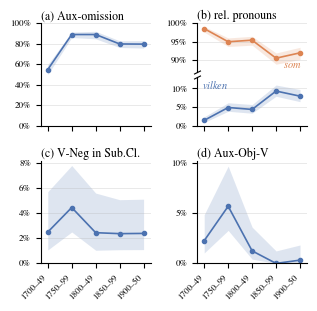

Python code for this plot:
"""Figure: Grex scope/conclusion ratios per period, Late Modern Swedish (1700-1950).
Counts from tab:occurences (contemporary data excluded). 95% Wilson confidence intervals.
Panel (b) shows som and vilken on a broken y-axis so that both curves stay readable.

Run:  python3 make_figure.py
Out:  Ratio_occurences_scope.pdf (for the paper) and .png (for slides)
"""
import numpy as np
import matplotlib.pyplot as plt
from matplotlib.gridspec import GridSpec
from matplotlib.ticker import PercentFormatter, MaxNLocator

# ---- data: (scope, conclusion) per period ---------------------------------
periods = ["1700–49", "1750–99", "1800–49", "1850–99", "1900–50"]
rel_scope = [995, 1355, 1174, 1418, 1046]
counts = {
    "aux":    ([402, 525, 276, 577, 464], [181, 57, 30, 116, 94]),
    "som":    (rel_scope, [980, 1288, 1119, 1285, 963]),
    "vilken": (rel_scope, [14, 66, 51, 132, 83]),
    "neg":    ([210, 261, 209, 259, 256], [6, 11, 5, 3, 5]),
    "obj":    ([265, 211, 240, 305, 305], [6, 12, 3, 0, 1]),
}

periods = ["1700–49", "1750–99", "1800–49", "1850–99", "1900–50"]
rel_scope = [994, 1355, 1172, 1418, 1046]
periods = ["1700–49", "1750–99", "1800–49", "1850–99", "1900–50"]
rel_scope = [994, 1355, 1172, 1418, 1046]
counts = {
    "aux":    ([401, 525, 276, 577, 464], [181, 57, 30, 116, 94]),
    "som":    (rel_scope, [980, 1288, 1119, 1285, 963]),
    "vilken": (rel_scope, [14, 66, 51, 132, 83]),
    "neg":    ([201, 248, 205, 254, 252], [5, 11, 5, 6, 6]),
    "obj":    ([265, 211, 240, 305, 305], [6, 12, 3, 0, 1]),
}

BLUE, ORANGE = "#4C72B0", "#DD8452"   # colour-blind-safe pair


def wilson(k, n, z=1.96):
    """Proportion and 95% Wilson score interval."""
    k, n = np.asarray(k, float), np.asarray(n, float)
    p = k / n
    d = 1 + z**2 / n
    c = (p + z**2 / (2 * n)) / d
    h = z * np.sqrt(p * (1 - p) / n + z**2 / (4 * n**2)) / d
    return p, c - h, c + h


def draw(ax, k, n, color, label=None):
    p, lo, hi = wilson(k, n)
    ax.fill_between(x, lo, hi, color=color, alpha=0.18, lw=0)
    ax.plot(x, p, "o-", color=color, ms=3, lw=1.2, label=label)


def style(ax, step=None):
    ax.yaxis.set_major_formatter(PercentFormatter(1.0, decimals=0))
    if step:
        ax.yaxis.set_major_locator(plt.MultipleLocator(step))
    else:
        ax.yaxis.set_major_locator(MaxNLocator(nbins=5, steps=[1, 2, 5, 10]))
    ax.grid(axis="y", lw=0.4, alpha=0.5)
    for s in ("top", "right"):
        ax.spines[s].set_visible(False)
    ax.set_xticks(x)
    ax.set_xlim(-0.3, len(x) - 0.7)


plt.rcParams.update({
    "font.family": "serif",
    "font.serif": ["Times New Roman", "Times", "Nimbus Roman", "DejaVu Serif"],
    "font.size": 8, "axes.titlesize": 8.5,
    "xtick.labelsize": 6.5, "ytick.labelsize": 6.5, "mathtext.fontset": "stix",
})

x = np.arange(len(periods))
fig = plt.figure(figsize=(3.1, 3.0))
gs = GridSpec(2, 2, figure=fig, hspace=0.35, wspace=0.42)

# ---- (a) ha-omission: plot omission = scope - aux present ------------------
ax_a = fig.add_subplot(gs[0, 0])
n, k = counts["aux"]
draw(ax_a, np.array(n) - np.array(k), n, BLUE)
ax_a.set_ylim(0, 1)
style(ax_a, step=0.2)
ax_a.set_title("(a) Aux-omission", loc="left", pad=3)
ax_a.set_xticklabels([])

# ---- (b) som vs vilken on a broken y-axis ----------------------------------
sub = gs[0, 1].subgridspec(2, 1, hspace=0.12)
ax_top = fig.add_subplot(sub[0])   # som
ax_bot = fig.add_subplot(sub[1])   # vilken
draw(ax_top, counts["som"][1], rel_scope, ORANGE, "$som$")
draw(ax_bot, counts["vilken"][1], rel_scope, BLUE, "$vilken$")
ax_top.set_ylim(0.87, 1.0)
ax_bot.set_ylim(0.0, 0.13)
style(ax_top, step=0.05)
style(ax_bot, step=0.05)
ax_top.set_xticklabels([])
ax_bot.set_xticklabels([])
ax_top.spines["bottom"].set_visible(False)
ax_top.tick_params(axis="x", length=0)
ax_top.set_title("(b) rel. pronouns", loc="left", pad=3)
# inline labels instead of a legend
ax_top.text(x[-1] + 0.05, 0.875, "$som$", color=ORANGE, fontsize=7.5, va="bottom", ha="right")
ax_bot.text(x[0] - 0.1, 0.125, "$vilken$", color=BLUE, fontsize=7.5, va="top", ha="left")
# diagonal break marks
kw = dict(marker=[(-1, -0.5), (1, 0.5)], markersize=5, linestyle="none",
          color="k", mec="k", mew=0.8, clip_on=False)
ax_top.plot([0], [0], transform=ax_top.transAxes, **kw)
ax_bot.plot([0], [1], transform=ax_bot.transAxes, **kw)

# ---- (c) negation, (d) object between aux and verb -------------------------
for cell, key, title in [(gs[1, 0], "neg", "(c) V-Neg in Sub.Cl."),
                         (gs[1, 1], "obj", "(d) Aux-Obj-V")]:
    ax = fig.add_subplot(cell)
    n, k = counts[key]
    draw(ax, k, n, BLUE)
    ax.set_ylim(bottom=0)
    style(ax)
    ax.set_title(title, loc="left", pad=3)
    ax.set_xticklabels(periods, rotation=45, ha="right")

fig.subplots_adjust(left=0.12, right=0.98, top=0.94, bottom=0.14)
fig.savefig("Ratio_occurences_scope.pdf")
fig.savefig("Ratio_occurences_scope.png", dpi=300)
print("Saved Ratio_occurences_scope.pdf and .png")
